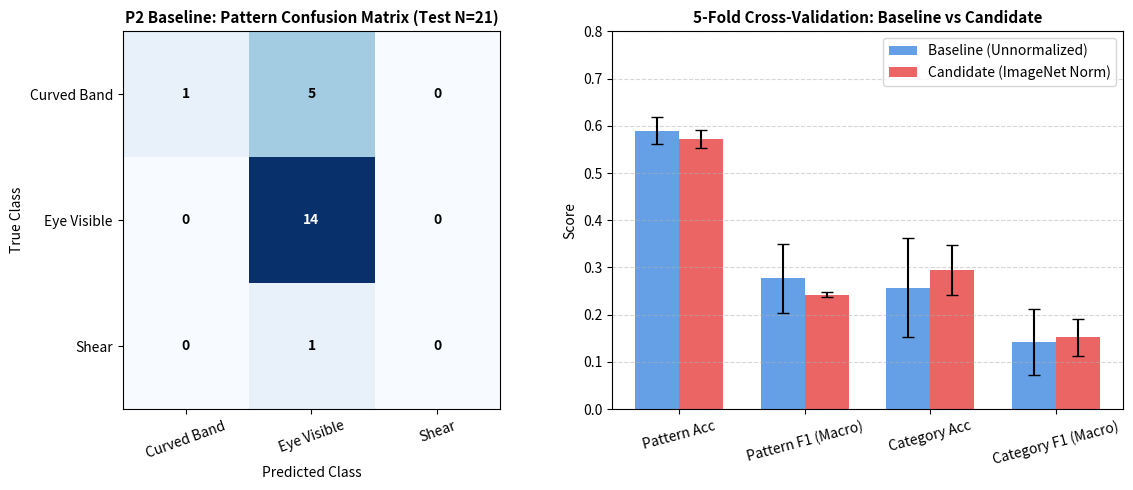

Python code for this plot:
import os
import matplotlib
matplotlib.use('Agg')
import matplotlib.pyplot as plt
import numpy as np

os.makedirs('results/figures/p2', exist_ok=True)

# 1. Confusion Matrix Plot for P2 Baseline
fig, (ax1, ax2) = plt.subplots(1, 2, figsize=(12, 5))

# Pattern Confusion Matrix (Test Set, N=21)
# Classes: curved_band (0), eye_visible (1), shear_pattern (2)
cm_pattern = np.array([
    [1, 5, 0],
    [0, 14, 0],
    [0, 1, 0]
])
im1 = ax1.imshow(cm_pattern, cmap='Blues', interpolation='nearest')
ax1.set_title('P2 Baseline: Pattern Confusion Matrix (Test N=21)', fontsize=11, fontweight='bold')
ax1.set_xticks([0, 1, 2])
ax1.set_yticks([0, 1, 2])
ax1.set_xticklabels(['Curved Band', 'Eye Visible', 'Shear'], rotation=20)
ax1.set_yticklabels(['Curved Band', 'Eye Visible', 'Shear'])
ax1.set_xlabel('Predicted Class')
ax1.set_ylabel('True Class')
for i in range(3):
    for j in range(3):
        color = 'white' if cm_pattern[i, j] > 7 else 'black'
        ax1.text(j, i, str(cm_pattern[i, j]), ha='center', va='center', color=color, fontweight='bold')

# 5-Fold CV Comparison (Baseline vs Candidate)
metrics = ['Pattern Acc', 'Pattern F1 (Macro)', 'Category Acc', 'Category F1 (Macro)']
baseline_means = [0.5897, 0.2767, 0.2573, 0.1422]
baseline_stds = [0.0291, 0.0728, 0.1047, 0.0701]

cand_means = [0.5715, 0.2424, 0.2937, 0.1524]
cand_stds = [0.0194, 0.0053, 0.0528, 0.0393]

x = np.arange(len(metrics))
width = 0.35

rects1 = ax2.bar(x - width/2, baseline_means, width, yerr=baseline_stds, capsize=4, label='Baseline (Unnormalized)', color='#4A90E2', alpha=0.85)
rects2 = ax2.bar(x + width/2, cand_means, width, yerr=cand_stds, capsize=4, label='Candidate (ImageNet Norm)', color='#E94A4A', alpha=0.85)

ax2.set_ylabel('Score')
ax2.set_title('5-Fold Cross-Validation: Baseline vs Candidate', fontsize=11, fontweight='bold')
ax2.set_xticks(x)
ax2.set_xticklabels(metrics, rotation=15)
ax2.set_ylim(0, 0.8)
ax2.legend(loc='upper right')
ax2.grid(axis='y', linestyle='--', alpha=0.5)

plt.tight_layout()
fig_path = 'results/figures/p2/p2_kfold_ablation_comparison.png'
plt.savefig(fig_path, dpi=200)
plt.close()
print(f'Saved figure to {fig_path}')
